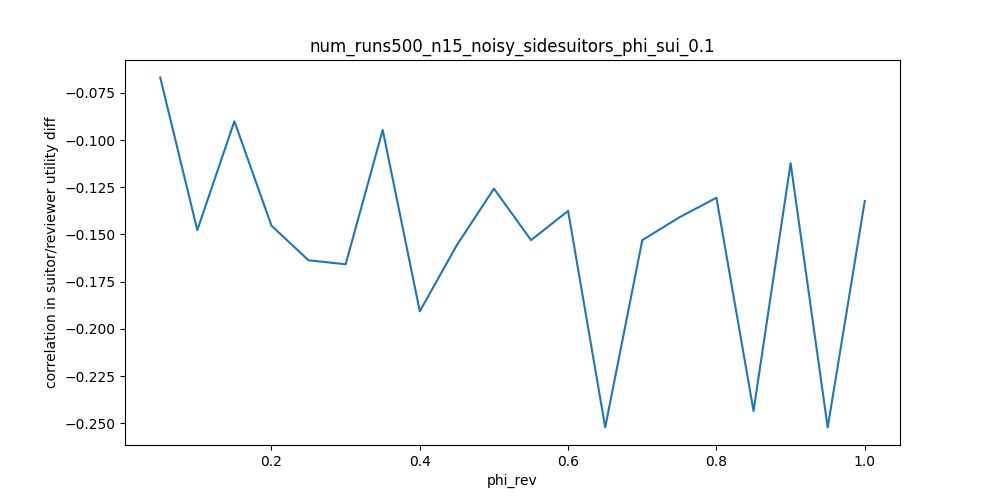

The data file committed next to this chart (first rows):
phi_rev, correlation in suitor/reviewer utility d…
0.05, -0.0669
0.1, -0.1477
0.15, -0.09005
0.2, -0.1454
0.25, -0.1637
0.3, -0.1658
0.35, -0.09468
0.4, -0.1907
0.45, -0.1556
0.5, -0.1257
0.55, -0.153
0.6, -0.1375
0.65, -0.2521
0.7, -0.153
0.75, -0.1409
0.8, -0.1306
0.85, -0.2434
0.9, -0.1122
0.95, -0.2522
1.0, -0.1323
